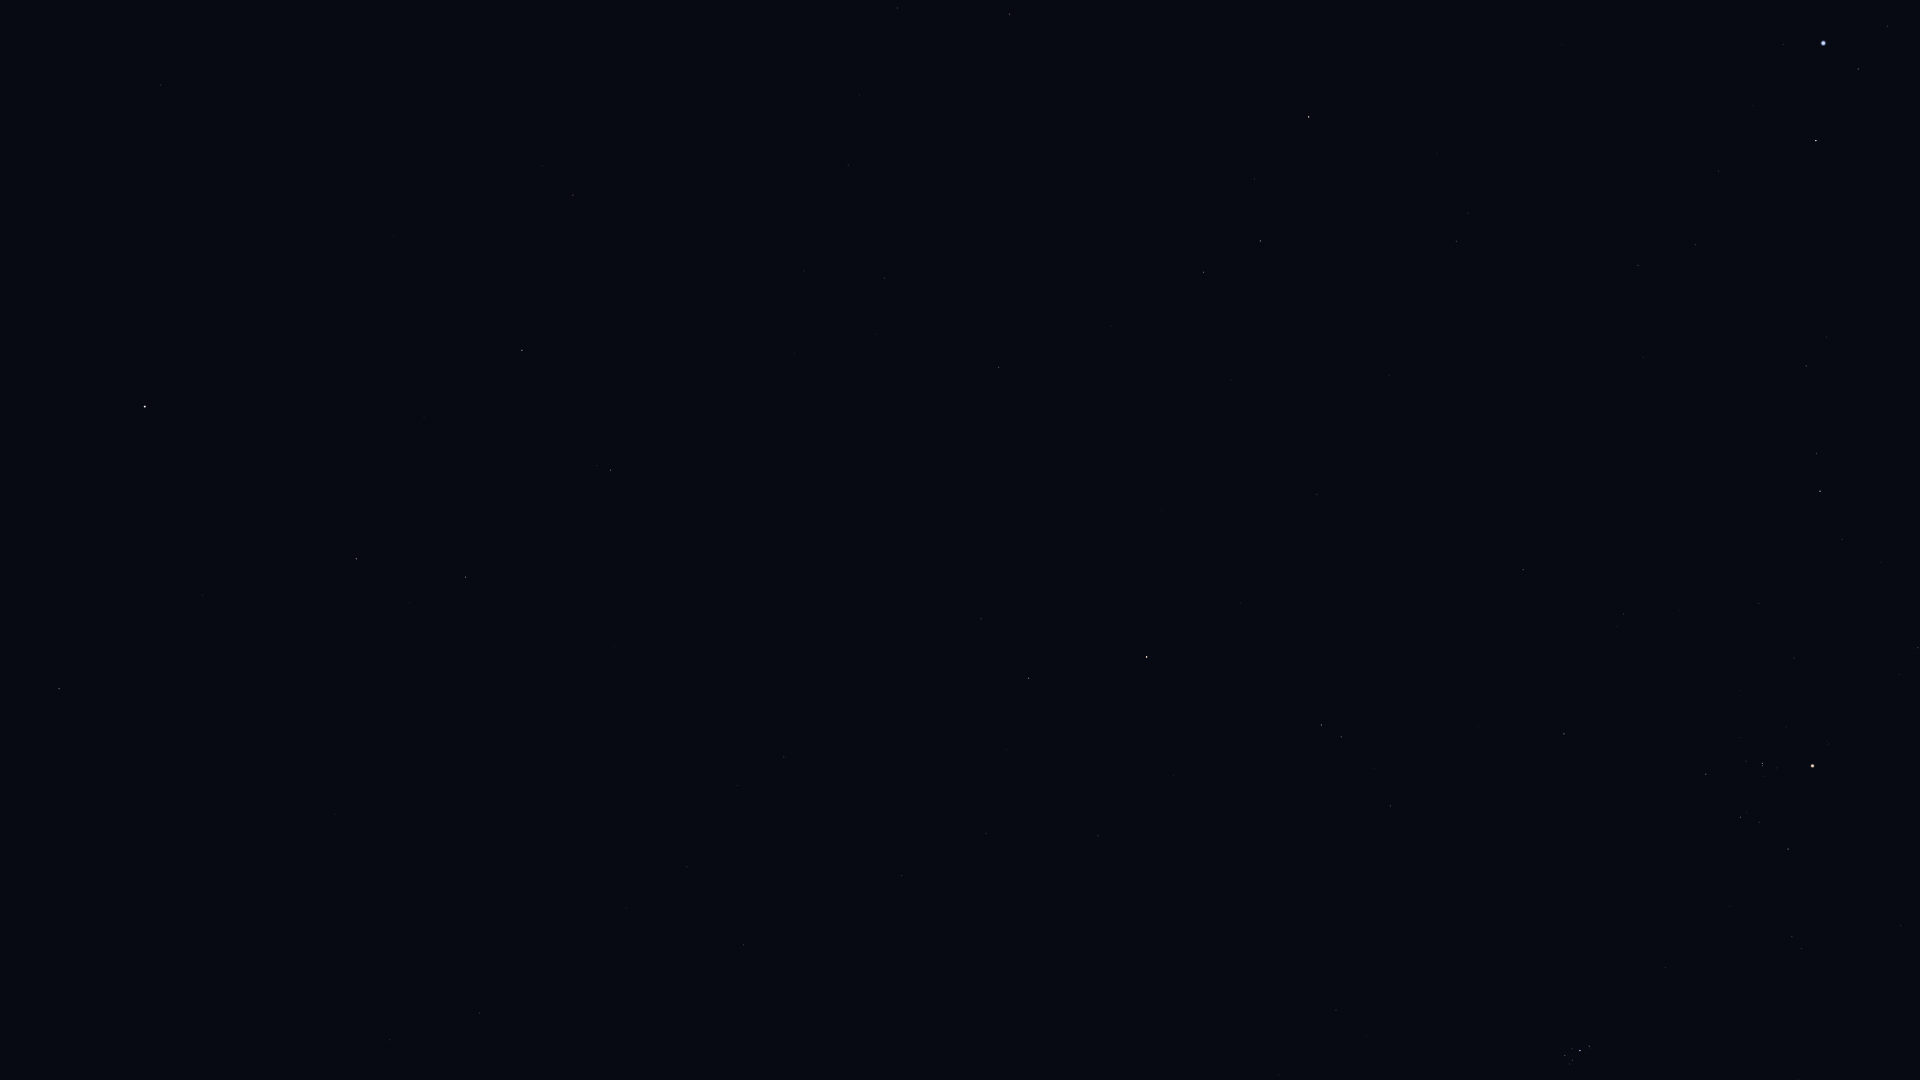

The table this chart was drawn from, first rows:
Star_ID, Name, X, Y
2247, Felixvarela, 63, 478
3419, Diphda, 145, 407
3479, Cocibolca, 94, 180
3760, HIP 3760, 384, 1034
4577, HIP 4577, 161, 85
4906, HIP 4906, 479, 1013
5737, Revati, 541, 980
7007, HIP 7007, 626, 908
7884, HIP 7884, 687, 867
8198, Torcular, 743, 945
8645, Baten Kaitos, 610, 470
8833, HIP 8833, 738, 786
9487, Alrescha, 784, 757
10826, Mira, 835, 585
12093, HIP 12093, 1006, 749
12706, Kaffaljidhma, 1028, 678
12843, HIP 12843, 848, 165
12961, Koeia, 816, 54
15474, Angetenar, 859, 95
13701, Azha, 999, 367
14135, Menkar, 1146, 657
13993, Ayeyarwady, 912, 80
14146, HIP 14146, 897, 8
14838, Botein, 1336, 1010
15197, Zibal, 1111, 326
15900, HIP 15900, 1321, 725
16537, Ran, 1203, 272
17378, Rana, 1260, 241
17489, Celaeno, 1566, 1060
17499, Electra, 1565, 1056
17531, Taygeta, 1569, 1064
17573, Maia, 1572, 1060
17579, Asterope, 1574, 1065
17608, Merope, 1572, 1049
17702, Alcyone, 1580, 1051
17851, Pleione, 1590, 1048
18543, Zaurak, 1309, 117
18724, HIP 18724, 1564, 734
19587, Beid, 1456, 241
19849, Keid, 1468, 213
20205, Prima Hyadum, 1706, 774
20455, Secunda Hyadum, 1740, 817
20648, HIP 20648, 1759, 822
20889, Ain, 1788, 849
20894, Chamukuy, 1762, 763
21109, Hoggar, 1683, 472
21421, Aldebaran, 1812, 766
21444, HIP 21444, 1638, 265
21881, HIP 21881, 1901, 926
22109, HIP 22109, 1695, 245
22449, Tabit, 1820, 491
22701, HIP 22701, 1718, 171
22730, HIP 22730, 1801, 370
23875, Cursa, 1816, 141
24436, Rigel, 1823, 43
